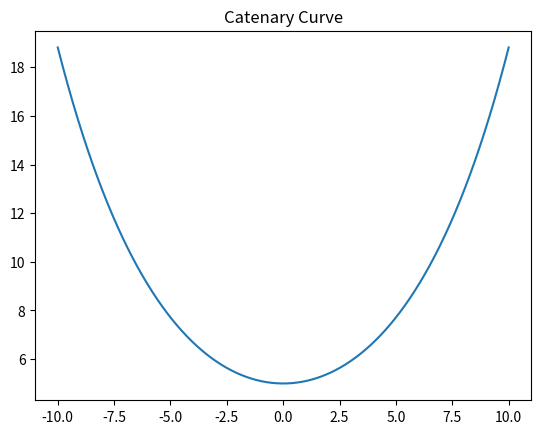

Source code (Python):
# func_py_calculate_catenary_curve.py
import matplotlib.pyplot as plt
import numpy as np

def func_py_calculate_catenary_curve(a, points):
    x = np.linspace(-10, 10, points)
    y = a * np.cosh(x / a)
    plt.plot(x, y)
    plt.title("Catenary Curve")
    plt.show()

func_py_calculate_catenary_curve(5, 1000)
